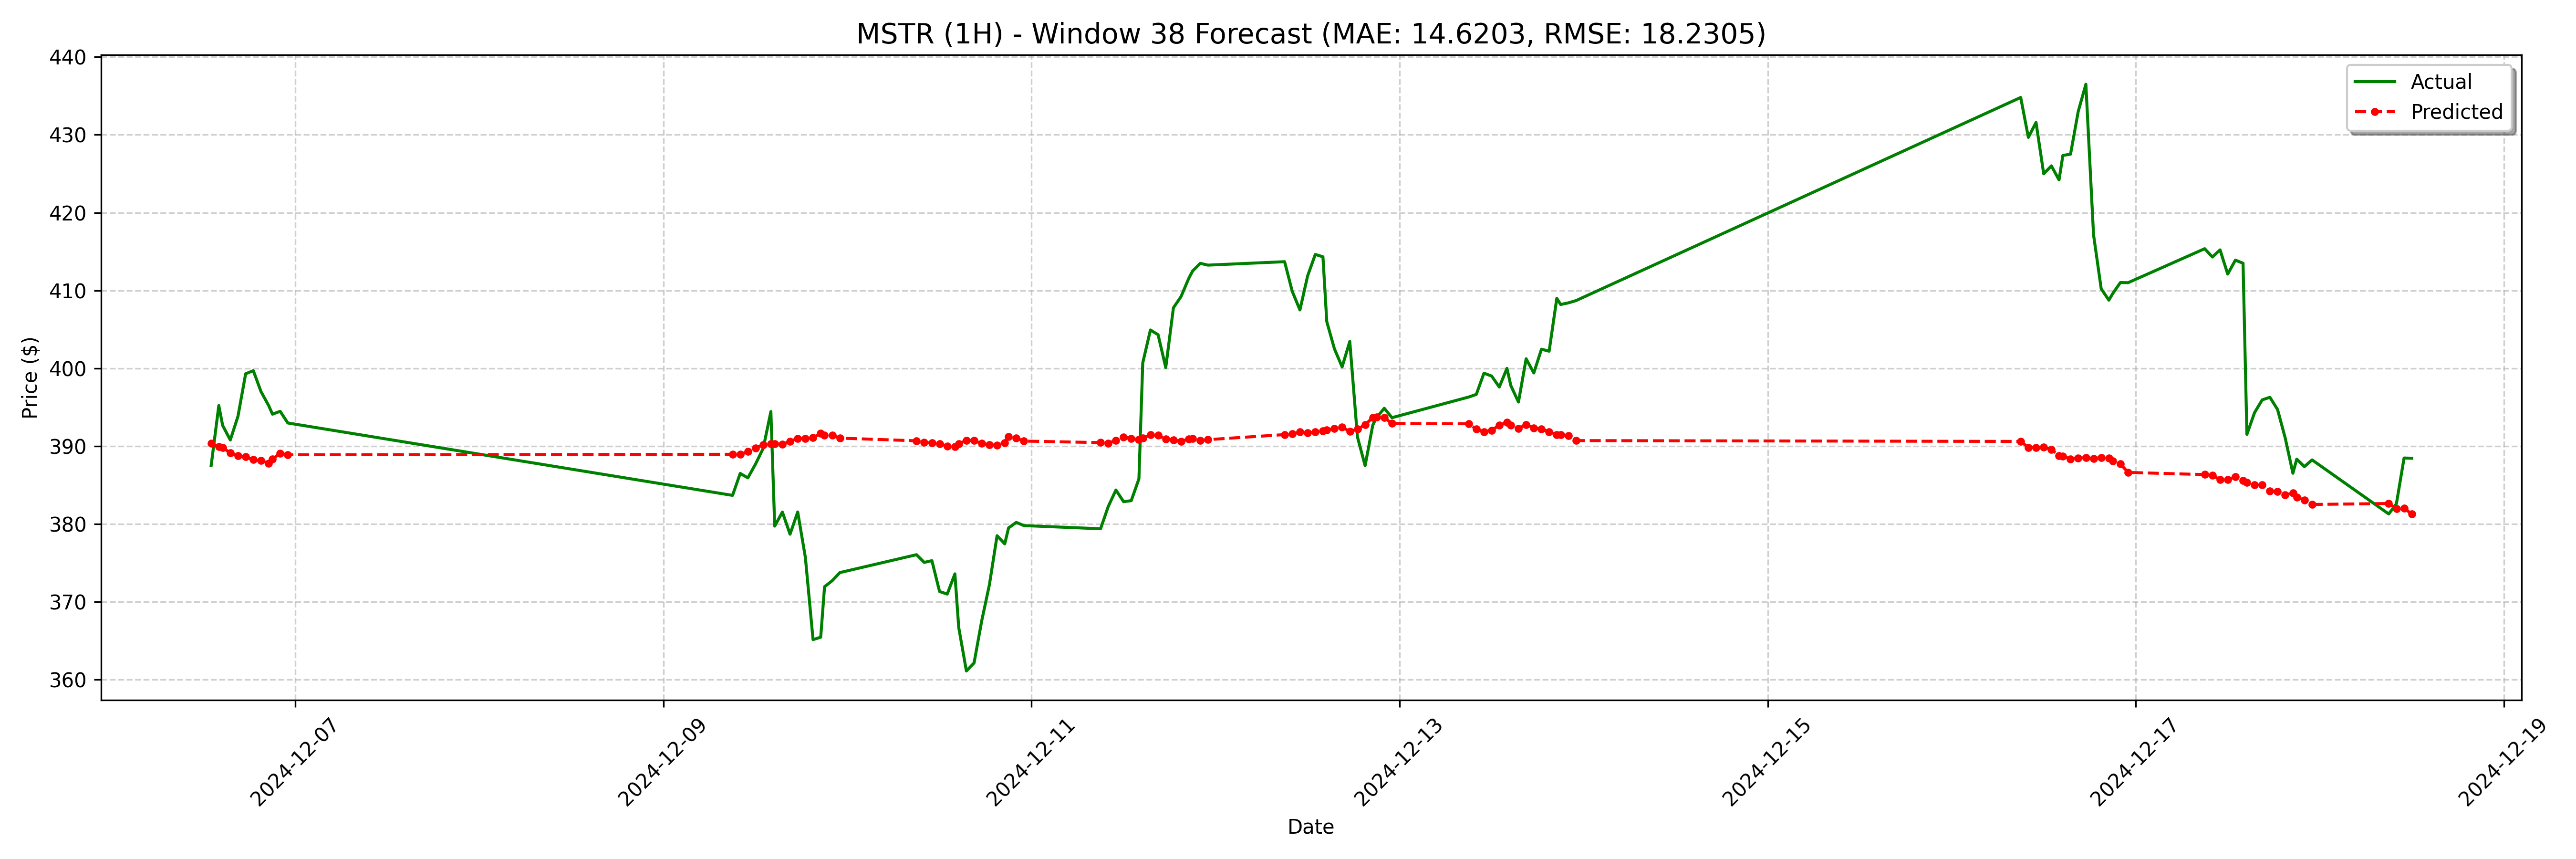

Data behind this chart, as committed beside it:
date, actual, forecast
2024-12-06 13:00:00, 387.5, 390.4
2024-12-06 14:00:00, 395.2, 389.9
2024-12-06 14:30:00, 392.7, 389.8
2024-12-06 15:30:00, 390.8, 389.1
2024-12-06 16:30:00, 393.8, 388.8
2024-12-06 17:30:00, 399.3, 388.6
2024-12-06 18:30:00, 399.7, 388.3
2024-12-06 19:30:00, 397, 388.1
2024-12-06 20:30:00, 395.2, 387.8
2024-12-06 21:00:00, 394.1, 388.4
2024-12-06 22:00:00, 394.5, 389.1
2024-12-06 23:00:00, 393, 388.9
2024-12-09 09:00:00, 383.7, 389
2024-12-09 10:00:00, 386.5, 388.9
2024-12-09 11:00:00, 385.9, 389.3
2024-12-09 12:00:00, 387.7, 389.8
2024-12-09 13:00:00, 389.7, 390.2
2024-12-09 14:00:00, 394.4, 390.3
2024-12-09 14:30:00, 379.7, 390.3
2024-12-09 15:30:00, 381.5, 390.3
2024-12-09 16:30:00, 378.7, 390.6
2024-12-09 17:30:00, 381.5, 391
2024-12-09 18:30:00, 375.7, 391
2024-12-09 19:30:00, 365.1, 391.1
2024-12-09 20:30:00, 365.5, 391.7
2024-12-09 21:00:00, 371.9, 391.4
2024-12-09 22:00:00, 372.7, 391.4
2024-12-09 23:00:00, 373.8, 391
2024-12-10 09:00:00, 376.1, 390.7
2024-12-10 10:00:00, 375.1, 390.5
2024-12-10 11:00:00, 375.3, 390.4
2024-12-10 12:00:00, 371.3, 390.3
2024-12-10 13:00:00, 371.0, 390
2024-12-10 14:00:00, 373.6, 390
2024-12-10 14:30:00, 366.7, 390.3
2024-12-10 15:30:00, 361.1, 390.8
2024-12-10 16:30:00, 362.2, 390.7
2024-12-10 17:30:00, 367.6, 390.3
2024-12-10 18:30:00, 372.2, 390.2
2024-12-10 19:30:00, 378.5, 390.1
2024-12-10 20:30:00, 377.5, 390.4
2024-12-10 21:00:00, 379.5, 391.2
2024-12-10 22:00:00, 380.2, 391
2024-12-10 23:00:00, 379.8, 390.7
2024-12-11 09:00:00, 379.4, 390.5
2024-12-11 10:00:00, 382.2, 390.4
2024-12-11 11:00:00, 384.4, 390.8
2024-12-11 12:00:00, 382.9, 391.2
2024-12-11 13:00:00, 383.0, 391
2024-12-11 14:00:00, 385.8, 390.8
2024-12-11 14:30:00, 400.7, 391
2024-12-11 15:30:00, 404.9, 391.4
2024-12-11 16:30:00, 404.3, 391.4
2024-12-11 17:30:00, 400.1, 390.9
2024-12-11 18:30:00, 407.8, 390.8
2024-12-11 19:30:00, 409.2, 390.6
2024-12-11 20:30:00, 411.6, 390.9
2024-12-11 21:00:00, 412.5, 391
2024-12-11 22:00:00, 413.5, 390.7
2024-12-11 23:00:00, 413.3, 390.8
... 68 more rows
